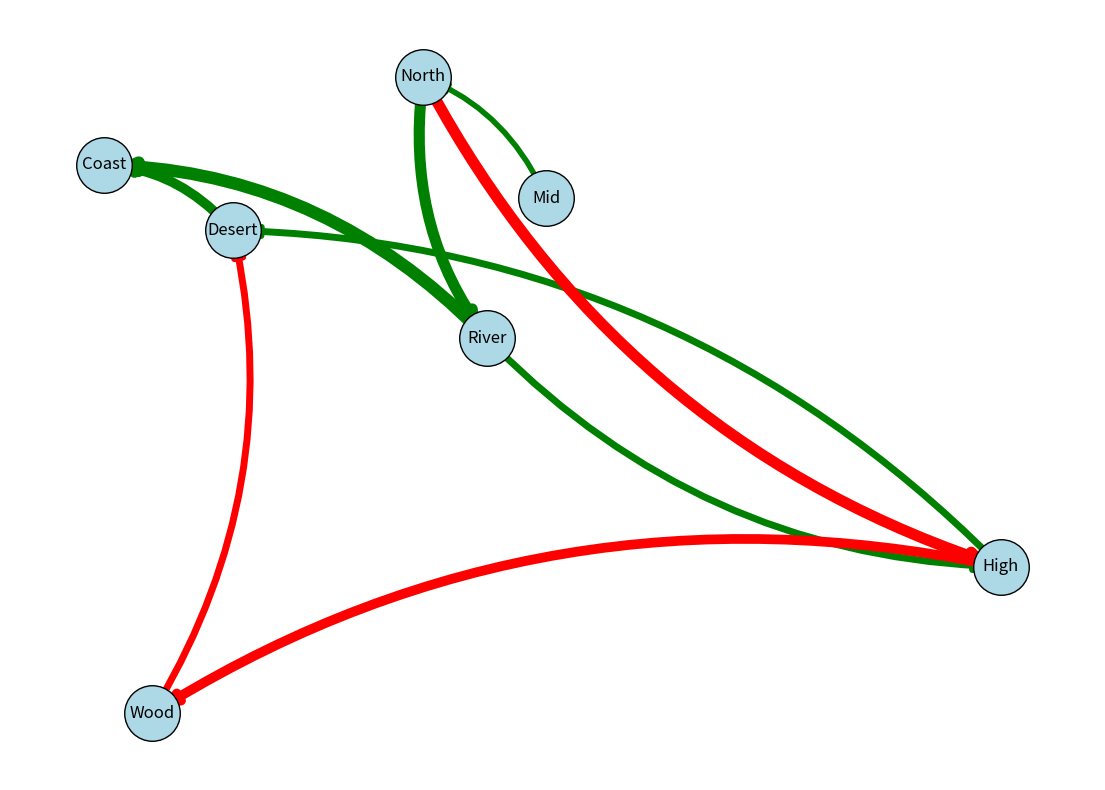

The script that saved this image:
import matplotlib.pyplot as plt
import networkx as nx
import numpy as np

kingdoms = [
    "North", "River", "High", "Wood",
    "Desert", "Coast", "Mid"
]

relationships = [
    ("North", "River", 8),
    ("River", "High", 5),
    ("High", "Wood", -7),
    ("Wood", "Desert", -5),
    ("Desert", "Coast", 7),
    ("Mid", "North", 4),
    ("River", "Coast", 9),
    ("High", "Desert", 5),
    ("North", "High", -8)
]

G = nx.DiGraph()
G.add_nodes_from(kingdoms)
G.add_weighted_edges_from(relationships)

pos = nx.spring_layout(G, seed=42)

fig, ax = plt.subplots(figsize=(14, 10))

nx.draw_networkx_nodes(G, pos, node_size=1600, node_color='lightblue', edgecolors='black', ax=ax)

edge_colors = ['green' if weight > 0 else 'red' for u, v, weight in relationships]
weights = np.abs([weight for u, v, weight in relationships])
nx.draw_networkx_edges(
    G, pos, edgelist=relationships, arrowstyle='-|>', arrowsize=15, 
    edge_color=edge_colors, width=weights, ax=ax, connectionstyle="arc3,rad=0.2"
)

nx.draw_networkx_labels(G, pos, font_size=12, verticalalignment='center', ax=ax)

plt.axis('off')
plt.show()
